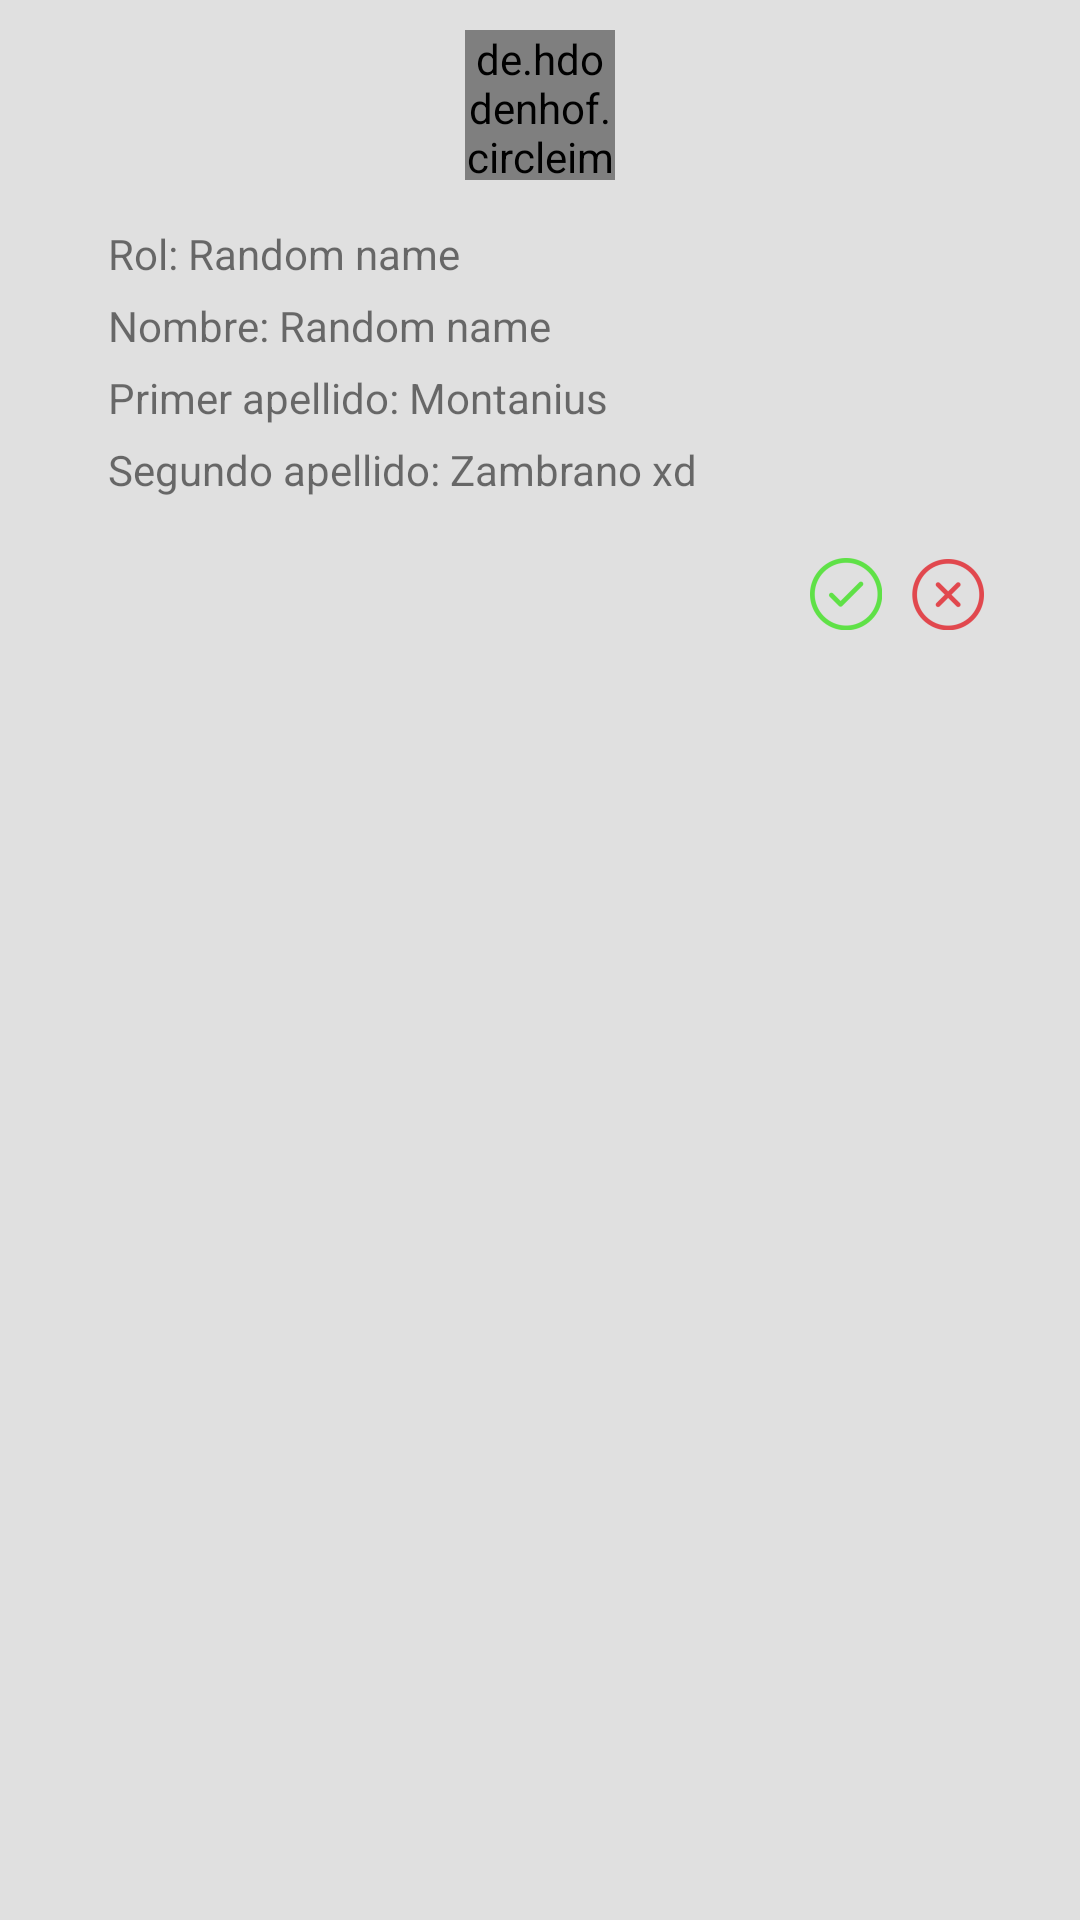

This screen was rendered from an Android layout file. Write that file and the resources it references.
<!-- AndroidManifest.xml: application theme AppTheme -->
<!-- res/layout/perfil_social_to_accept.xml -->
<?xml version="1.0" encoding="utf-8"?>
<androidx.constraintlayout.widget.ConstraintLayout xmlns:android="http://schemas.android.com/apk/res/android"
    xmlns:app="http://schemas.android.com/apk/res-auto"
    android:layout_width="match_parent"
    android:layout_height="wrap_content"
    android:layout_margin="10dp"
    android:background="@color/gray">

    <de.hdodenhof.circleimageview.CircleImageView
        android:layout_width="50dp"
        android:layout_height="50dp"
        android:layout_marginTop="10dp"
        android:id="@+id/iv_perfil_imagen"
        android:src="@mipmap/ic_launcher_round"
        app:layout_constraintTop_toTopOf="parent"
        app:layout_constraintStart_toStartOf="parent"
        app:layout_constraintEnd_toEndOf="parent"/>

    <LinearLayout
        android:layout_width="match_parent"
        android:layout_height="wrap_content"
        android:id="@+id/ll_perfil_rol"
        android:orientation="horizontal"
        app:layout_constraintTop_toBottomOf="@id/iv_perfil_imagen"
        app:layout_constraintStart_toStartOf="parent"
        app:layout_constraintEnd_toEndOf="parent"
        android:layout_marginTop="15dp"
        android:layout_marginStart="36dp"
        android:layout_marginEnd="36dp"
        >

        <TextView
            android:id="@+id/label_rol_perfil"
            android:layout_width="wrap_content"
            android:layout_height="wrap_content"
            android:text="Rol: "
            />

        <TextView
            android:id="@+id/tv_rol_perfil"
            android:layout_width="wrap_content"
            android:layout_height="wrap_content"
            android:text="Random name"
            />
    </LinearLayout>


    <LinearLayout
        android:layout_width="match_parent"
        android:layout_height="wrap_content"
        android:id="@+id/ll_perfil_nombre"
        android:orientation="horizontal"
        app:layout_constraintTop_toBottomOf="@id/ll_perfil_rol"
        app:layout_constraintStart_toStartOf="parent"
        app:layout_constraintEnd_toEndOf="parent"
        android:layout_marginTop="5dp"
        android:layout_marginStart="36dp"
        android:layout_marginEnd="36dp"
        >

        <TextView
            android:id="@+id/label_nombre_perfil"
            android:layout_width="wrap_content"
            android:layout_height="wrap_content"
            android:text="Nombre: "
            />

        <TextView
            android:id="@+id/tv_nombre_perfil"
            android:layout_width="wrap_content"
            android:layout_height="wrap_content"
            android:text="Random name"
            />
    </LinearLayout>

    <LinearLayout
        android:layout_width="match_parent"
        android:layout_height="wrap_content"
        android:id="@+id/ll_perfil_primer_apellido"
        android:orientation="horizontal"
        app:layout_constraintTop_toBottomOf="@id/ll_perfil_nombre"
        app:layout_constraintStart_toStartOf="parent"
        app:layout_constraintEnd_toEndOf="parent"
        android:layout_marginTop="5dp"
        android:layout_marginStart="36dp"
        android:layout_marginEnd="36dp"
        >

        <TextView
            android:id="@+id/label_primer_apellido_perfil"
            android:layout_width="wrap_content"
            android:layout_height="wrap_content"
            android:text="Primer apellido: "
            />

        <TextView
            android:id="@+id/tv_primer_apellido_perfil"
            android:layout_width="wrap_content"
            android:layout_height="wrap_content"
            android:text="Montanius"
            />
    </LinearLayout>

    <LinearLayout
        android:layout_width="match_parent"
        android:layout_height="wrap_content"
        android:id="@+id/ll_perfil_segundo_apellido"
        android:orientation="horizontal"
        app:layout_constraintTop_toBottomOf="@id/ll_perfil_primer_apellido"
        app:layout_constraintStart_toStartOf="parent"
        app:layout_constraintEnd_toEndOf="parent"
        android:layout_marginTop="5dp"
        android:layout_marginStart="36dp"
        android:layout_marginEnd="36dp"
        >

        <TextView
            android:id="@+id/label_segundo_apellido_perfil"
            android:layout_width="wrap_content"
            android:layout_height="wrap_content"
            android:text="Segundo apellido: "
            />

        <TextView
            android:id="@+id/tv_segundo_apellido_perfil"
            android:layout_width="wrap_content"
            android:layout_height="wrap_content"
            android:text="Zambrano xd"
            />
    </LinearLayout>

    <LinearLayout
        android:layout_width="match_parent"
        android:layout_height="wrap_content"
        android:orientation="horizontal"
        app:layout_constraintTop_toBottomOf="@+id/ll_perfil_segundo_apellido"
        android:layout_marginTop="20dp"
        app:layout_constraintStart_toStartOf="parent"
        app:layout_constraintEnd_toEndOf="parent"
        android:layout_marginStart="270dp"
        android:paddingBottom="10dp">

        <ImageView
            android:layout_width="wrap_content"
            android:layout_height="wrap_content"
            android:id="@+id/btn_accept"
            android:src="@drawable/accept"
            android:clickable="true"/>

        <ImageView
            android:layout_width="wrap_content"
            android:layout_height="wrap_content"
            android:id="@+id/btn_reject"
            android:layout_marginStart="10dp"
            android:src="@drawable/reject"
            android:clickable="true"/>
    </LinearLayout>


</androidx.constraintlayout.widget.ConstraintLayout>
<!-- resources referenced by this layout -->
<resources>
  <color name="gray">#E0E0E0</color>
  <!-- drawable accept: png bitmap (drawable-hdpi, 1062 bytes) -->
  <!-- drawable reject: png bitmap (drawable-hdpi, 1237 bytes) -->
  <style name="AppTheme" parent="AppTheme.Base">
          
      </style>
  <style name="AppTheme.Base" parent="Theme.MaterialComponents.Light.NoActionBar">
          <item name="colorPrimary">@color/colorPrimaryDark</item>
          <item name="colorPrimaryDark">@color/colorPrimary</item>
          <item name="colorAccent">@color/colorSecondary</item>
          <item name="colorSecondary">@color/colorSecondary</item>
  
      </style>
  <color name="colorPrimaryDark">#2175F3</color>
  <color name="colorPrimary">#2196F3</color>
  <color name="colorSecondary">#d4e157</color>
</resources>
